Run: headless pygame with SDL's dummy video driver; simulated clock (each Clock.tick advances the game by its frame time, no real sleeping); random seed 0; keys injected as events and as key.get_pressed() state; no mouse input.
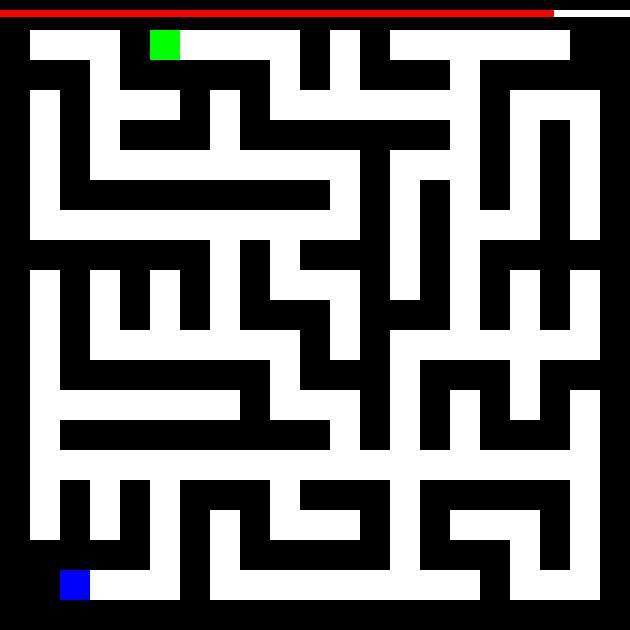
Frame 1 of 4 · flips 1–60 · no input
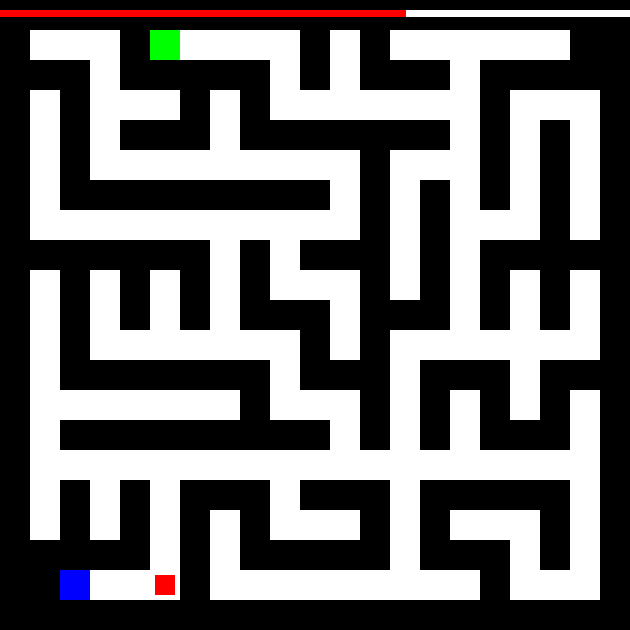
Frame 2 of 4 · flips 61–180 · tapped SPACE, RETURN · held RIGHT (→), D
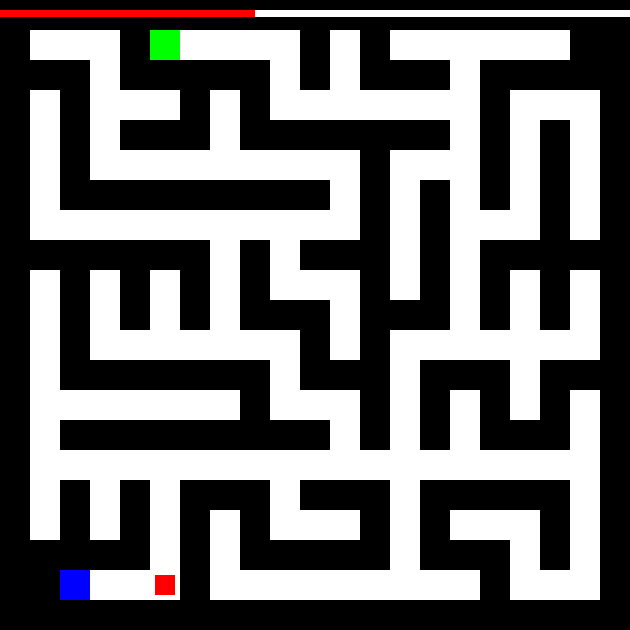
Frame 3 of 4 · flips 181–300 · held DOWN (↓), S
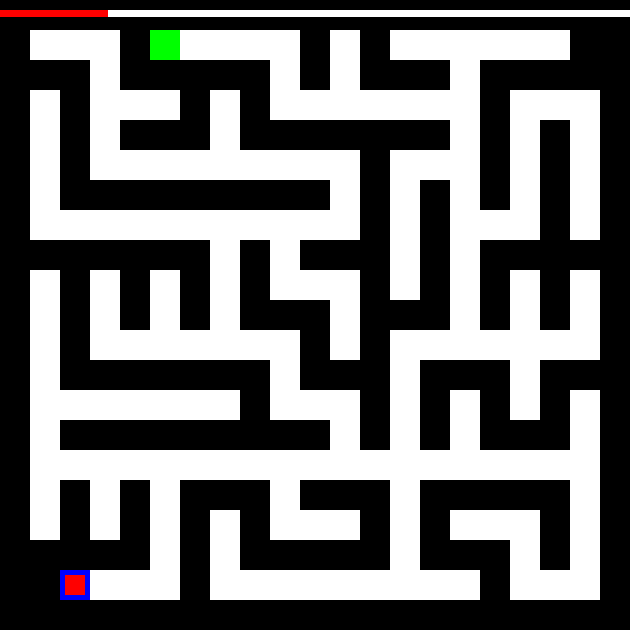
Frame 4 of 4 · flips 301–420 · held LEFT (←), A, UP (↑), W

The pygame program that drew these frames:

import pygame

class MazeGame:
     def __init__(self):
          pygame.init()
          self.cell_size = 30
          self.total_time = 500
          self.time_left = self.total_time
          self.grid = [
               [0, 0, 0, 0, 0, 0, 0, 0, 0, 0, 0, 0, 0, 0, 0, 0, 0, 0, 0, 0, 0],
               [0, 1, 1, 1, 0, 2, 1, 1, 1, 1, 0, 1, 0, 1, 1, 1, 1, 1, 1, 0, 0],
               [0, 0, 0, 1, 0, 0, 0, 0, 0, 1, 0, 1, 0, 0, 0, 1, 0, 0, 0, 0, 0],
               [0, 1, 0, 1, 1, 1, 0, 1, 0, 1, 1, 1, 1, 1, 1, 1, 0, 1, 1, 1, 0],
               [0, 1, 0, 1, 0, 0, 0, 1, 0, 0, 0, 0, 0, 0, 0, 1, 0, 1, 0, 1, 0],
               [0, 1, 0, 1, 1, 1, 1, 1, 1, 1, 1, 1, 0, 1, 1, 1, 0, 1, 0, 1, 0],
               [0, 1, 0, 0, 0, 0, 0, 0, 0, 0, 0, 1, 0, 1, 0, 1, 0, 1, 0, 1, 0],
               [0, 1, 1, 1, 1, 1, 1, 1, 1, 1, 1, 1, 0, 1, 0, 1, 1, 1, 0, 1, 0],
               [0, 0, 0, 0, 0, 0, 0, 1, 0, 1, 0, 0, 0, 1, 0, 1, 0, 0, 0, 0, 0],
               [0, 1, 0, 1, 0, 1, 0, 1, 0, 1, 1, 1, 0, 1, 0, 1, 0, 1, 0, 1, 0],
               [0, 1, 0, 1, 0, 1, 0, 1, 0, 0, 0, 1, 0, 0, 0, 1, 0, 1, 0, 1, 0],
               [0, 1, 0, 1, 1, 1, 1, 1, 1, 1, 0, 1, 0, 1, 1, 1, 1, 1, 1, 1, 0],
               [0, 1, 0, 0, 0, 0, 0, 0, 0, 1, 0, 0, 0, 1, 0, 0, 0, 1, 0, 0, 0],
               [0, 1, 1, 1, 1, 1, 1, 1, 0, 1, 1, 1, 0, 1, 0, 1, 0, 1, 0, 1, 0],
               [0, 1, 0, 0, 0, 0, 0, 0, 0, 0, 0, 1, 0, 1, 0, 1, 0, 0, 0, 1, 0],
               [0, 1, 1, 1, 1, 1, 1, 1, 1, 1, 1, 1, 1, 1, 1, 1, 1, 1, 1, 1, 0],
               [0, 1, 0, 1, 0, 1, 0, 0, 0, 1, 0, 0, 0, 1, 0, 0, 0, 0, 0, 1, 0],
               [0, 1, 0, 1, 0, 1, 0, 1, 0, 1, 1, 1, 0, 1, 0, 1, 1, 1, 0, 1, 0],
               [0, 0, 0, 0, 0, 1, 0, 1, 0, 0, 0, 0, 0, 1, 0, 0, 0, 1, 0, 1, 0],
               [0, 0, -2, 1, 1, 1, 0, 1, 1, 1, 1, 1, 1, 1, 1, 1, 0, 1, 1, 1, 0],
               [0, 0, 0, 0, 0, 0, 0, 0, 0, 0, 0, 0, 0, 0, 0, 0, 0, 0, 0, 0, 0]]
          self.grid_width = len(self.grid[0])
          self.grid_height = len(self.grid)
          self.screen_width = self.cell_size * self.grid_width
          self.screen_height = self.cell_size * self.grid_height
          self.screen = pygame.display.set_mode((self.screen_width, self.screen_height))
          pygame.display.set_caption("Maze Runner")
          self.bar_width = self.screen_width
          self.running = True
          self.fps = 11
          self.maze_surface = pygame.Surface((self.screen_width, self.screen_height))
          self.maze_surface.fill((255, 255, 255))
          self.draw_maze()
          self.screen.blit(self.maze_surface, (0, 0))
          self.player = Player(self)
          self.clock = pygame.time.Clock()

     def draw_maze(self):
          color_set = {1: (255, 255, 255), 0: (0, 0, 0), -2: (0, 0, 255), 2: (0, 255, 0)}
          for row in range(self.grid_height):
               for col in range(self.grid_width):
                    pygame.draw.rect(self.maze_surface, color_set.get(self.grid[row][col]), (col * self.cell_size, row * self.cell_size, self.cell_size, self.cell_size))

     def game_over_screen(self):
          game_over_surface = pygame.Surface((self.screen_width, self.screen_height), pygame.SRCALPHA)
          pygame.draw.rect(game_over_surface, (255, 0, 0, 128), (0, 0, self.screen_width, self.screen_height))
          font = pygame.font.Font(None, 36)
          font.set_bold(True)
          text = font.render("Game Over", True, (255, 255, 255))
          text_rect = text.get_rect(center=(self.screen_width // 2, self.screen_height // 2))
          game_over_surface.blit(text, text_rect)
          self.screen.blit(game_over_surface, (0, 0))
          pygame.display.flip()

     def run(self):
          while self.running:
               for event in pygame.event.get():
                    if event.type == pygame.QUIT:
                         self.running = False
                         pygame.quit()
                         return

               self.time_left -= 1
               bar_width = self.screen_width * self.time_left / self.total_time
               pygame.draw.rect(self.screen, (255, 255, 255), (0, 10, self.screen_width, 7))
               pygame.draw.rect(self.screen, (255, 0, 0), (0, 10, bar_width, 7))
               pygame.display.flip()

               if self.time_left == 0:
                    print("Game Over: Timeout")
                    self.game_over_screen()
                    self.running = False
                    break

               if self.player.check_win():
                    print("Game Over: player won")
                    self.game_over_screen()
                    self.running = False
                    break

               self.player.handle_input()
               self.clock.tick(self.fps)

class Player:
     def __init__(self, game):
          self.game = game
          self.row, self.col = self.find_player_position()
          self.calc_pos()

     def find_player_position(self):
          for row_idx, row in enumerate(self.game.grid):
               if -2 in row:
                    return row_idx, row.index(-2)
          return 0, 0

     def calc_pos(self):
          self.y = self.game.cell_size * self.row + 5
          self.x = self.game.cell_size * self.col + 5

     def move(self, direction):
          if self.check_valid_move(direction):
               if direction == "UP":
                    self.row -= 1
               elif direction == "DOWN":
                    self.row += 1
               elif direction == "RIGHT":
                    self.col += 1
               else:
                    self.col -= 1
               self.calc_pos()
               self.game.screen.blit(self.game.maze_surface, (0, 0))
               self.draw()
               pygame.display.flip()

     def draw(self):
          pygame.draw.rect(self.game.screen, (255, 0, 0), (self.x, self.y, 20, 20))

     def check_valid_move(self, direction):
          if direction == "UP":
               return bool(self.game.grid[self.row - 1][self.col])
          elif direction == "DOWN":
               return bool(self.game.grid[self.row + 1][self.col])
          elif direction == "RIGHT":
               return bool(self.game.grid[self.row][self.col + 1])
          else:
               return bool(self.game.grid[self.row][self.col - 1])

     def check_win(self):
          return self.game.grid[self.row][self.col] == 2

     def handle_input(self):
          keys = pygame.key.get_pressed()
          if keys[pygame.K_LEFT]:
               self.move("LEFT")
          if keys[pygame.K_RIGHT]:
               self.move("RIGHT")
          if keys[pygame.K_UP]:
               self.move("UP")
          if keys[pygame.K_DOWN]:
               self.move("DOWN")



if __name__ == "__main__":
     game = MazeGame()
     game.run()
     Quit = False
     while not Quit:
          for event in pygame.event.get():
               if event.type == pygame.QUIT:
                    pygame.quit()
                    Quit = True
